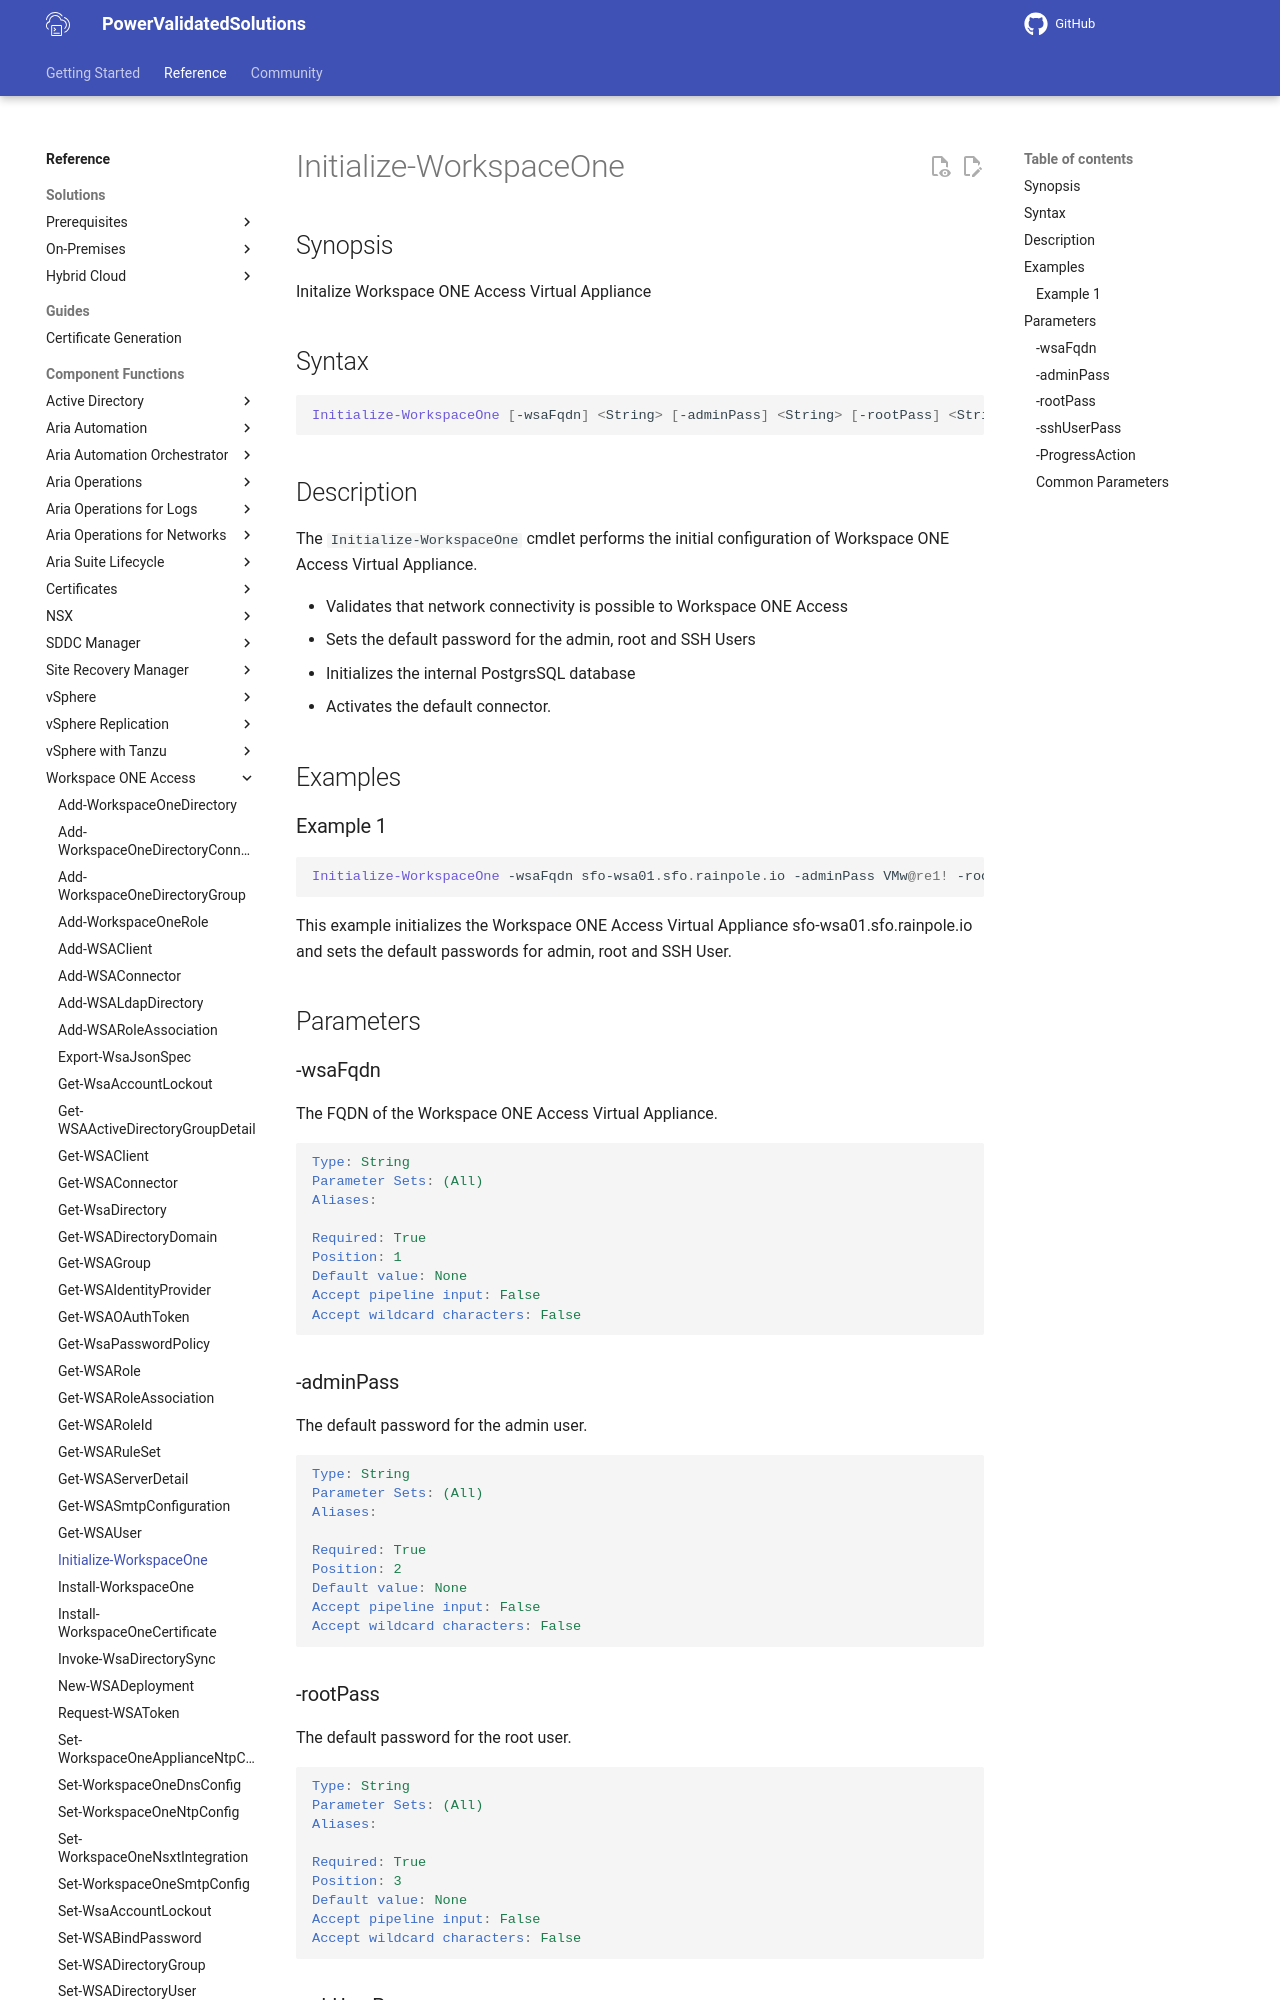

repository: vmware/power-validated-solutions-for-cloud-foundation · page: documentation/functions/workspace-one-access/Initialize-WorkspaceOne/index.html · generator: mkdocs

# Initialize-WorkspaceOne

## Synopsis

Initalize Workspace ONE Access Virtual Appliance

## Syntax

```powershell
Initialize-WorkspaceOne [-wsaFqdn] <String> [-adminPass] <String> [-rootPass] <String> [-sshUserPass] <String> [-ProgressAction <ActionPreference>] [<CommonParameters>]
```

## Description

The `Initialize-WorkspaceOne` cmdlet performs the initial configuration of Workspace ONE Access Virtual Appliance.

- Validates that network connectivity is possible to Workspace ONE Access
- Sets the default password for the admin, root and SSH Users
- Initializes the internal PostgrsSQL database
- Activates the default connector.

## Examples

### Example 1

```powershell
Initialize-WorkspaceOne -wsaFqdn sfo-wsa01.sfo.rainpole.io -adminPass VMw@re1! -rootPass VMw@re1! -sshUserPass VMw@re1!
```

This example initializes the Workspace ONE Access Virtual Appliance sfo-wsa01.sfo.rainpole.io and sets the default passwords for admin, root and SSH User.

## Parameters

### -wsaFqdn

The FQDN of the Workspace ONE Access Virtual Appliance.

```yaml
Type: String
Parameter Sets: (All)
Aliases:

Required: True
Position: 1
Default value: None
Accept pipeline input: False
Accept wildcard characters: False
```

### -adminPass

The default password for the admin user.

```yaml
Type: String
Parameter Sets: (All)
Aliases:

Required: True
Position: 2
Default value: None
Accept pipeline input: False
Accept wildcard characters: False
```
